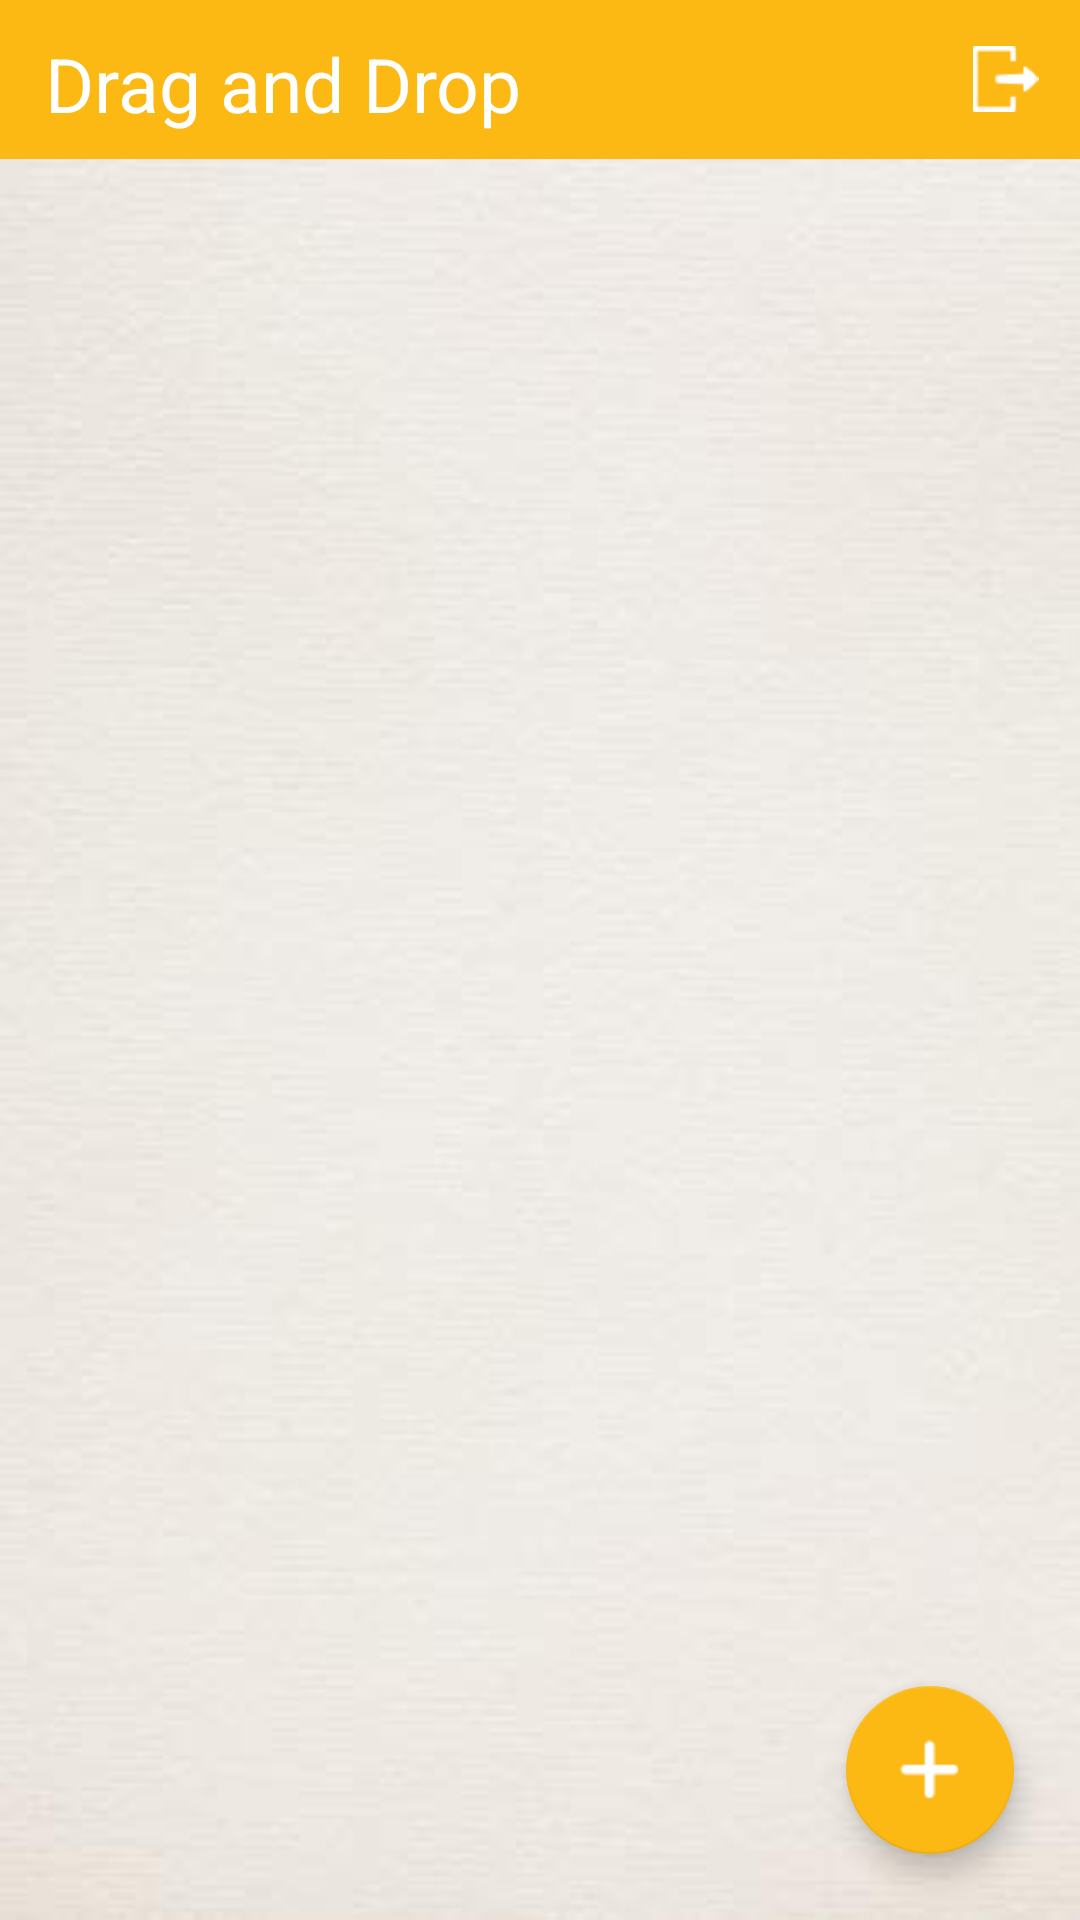

Layout XML and referenced resources for this Android screen:
<!-- AndroidManifest.xml: application theme AppTheme -->
<!-- res/layout/event_creation_page.xml -->
<?xml version="1.0" encoding="utf-8"?>
<LinearLayout
    xmlns:android="http://schemas.android.com/apk/res/android"
    xmlns:app="http://schemas.android.com/apk/res-auto"
    android:layout_width="match_parent"
    android:layout_height="match_parent"
    android:orientation="vertical">

    <include
        android:id="@+id/actionbar1"
        layout="@layout/creation_actionbar1"
        android:layout_width="match_parent"
        android:layout_height="53dp" />

    <include
        android:id="@+id/actionbar2"
        layout="@layout/creation_actionbar2"
        android:layout_width="match_parent"
        android:visibility="gone"
        android:layout_height="53dp" />


    <android.support.design.widget.CoordinatorLayout
        xmlns:android="http://schemas.android.com/apk/res/android"
        xmlns:app="http://schemas.android.com/apk/res-auto"
        android:layout_width="match_parent"
        android:layout_height="match_parent">

        <android.support.v7.widget.RecyclerView
            android:id="@+id/recycler_view"
            android:layout_width="match_parent"
            android:layout_height="match_parent"
            android:background="@drawable/whitebg"
            android:paddingTop="3dp"
            android:scrollbars="none" />

        <android.support.design.widget.FloatingActionButton
            android:id="@+id/fab"
            android:layout_width="wrap_content"
            android:layout_height="wrap_content"
            android:layout_gravity="bottom|right"
            android:layout_margin="22dp"
            android:backgroundTint="@color/orange"
            android:clickable="true"
            android:onClick="add_item_funct"
            android:src="@drawable/add_icn"
            app:layout_anchorGravity="bottom|right|end" />
    </android.support.design.widget.CoordinatorLayout>
</LinearLayout>
<!-- res/layout/creation_actionbar1.xml (included above) -->
<?xml version="1.0" encoding="utf-8"?>
<LinearLayout xmlns:android="http://schemas.android.com/apk/res/android"
    android:orientation="vertical" android:layout_width="match_parent"
    android:layout_height="match_parent">

    <LinearLayout
        android:layout_width="match_parent"
        android:layout_height="53dp"
        android:background="@color/orange"
        android:orientation="horizontal">

        <TextView
            android:id="@+id/actionbar_title1"
            android:layout_width="match_parent"
            android:layout_height="match_parent"
            android:layout_marginRight="50dp"
            android:layout_weight="1"
            android:gravity="center_vertical"
            android:paddingLeft="15dp"
            android:paddingTop="3dp"
            android:text="Drag and Drop"
            android:textColor="@color/white"
            android:textSize="25sp" />

        <ImageView
            android:id="@+id/imageView2"
            android:layout_width="40dp"
            android:layout_height="40dp"
            android:layout_gravity="center_vertical|center_horizontal"
            android:layout_marginLeft="-45dp"
            android:layout_marginRight="5dp"
            android:layout_weight="1"
            android:onClick="generate_funct"
            android:paddingBottom="9dp"
            android:paddingTop="9dp"
            android:src="@drawable/import_icn" />
    </LinearLayout>
</LinearLayout>
<!-- res/layout/creation_actionbar2.xml (included above) -->
<?xml version="1.0" encoding="utf-8"?>
<LinearLayout xmlns:android="http://schemas.android.com/apk/res/android"
    xmlns:app="http://schemas.android.com/apk/res-auto"
    xmlns:tools="http://schemas.android.com/tools"
    android:layout_width="match_parent"
    android:layout_height="match_parent"
    android:background="@color/white"
    android:orientation="vertical">

    <LinearLayout
        android:layout_width="match_parent"
        android:layout_height="53dp"
        android:background="@color/brown"
        android:foregroundGravity="center_vertical"
        android:gravity="center_vertical"
        android:orientation="horizontal">

        <ImageView
            android:id="@+id/imageView"
            android:layout_width="45dp"
            android:layout_height="40dp"
            android:layout_gravity="center_vertical|center_horizontal"
            android:layout_marginLeft="2dp"
            android:onClick="back_funct"
            android:paddingBottom="7dp"
            android:paddingLeft="4dp"
            android:paddingRight="7dp"
            android:paddingTop="7dp"
            android:src="@drawable/back_icn" />

        <LinearLayout
            android:layout_width="0dp"
            android:layout_height="match_parent"
            android:layout_weight="1"
            android:orientation="horizontal">

        </LinearLayout>

        <ImageView
            android:id="@+id/imageView4"
            android:layout_width="40dp"
            android:layout_height="40dp"
            android:layout_gravity="center_vertical|center_horizontal"
            android:onClick="edit_funct"
            android:padding="10dp"
            android:src="@drawable/edit_icn" />

        <ImageView
            android:id="@+id/imageView5"
            android:layout_width="40dp"
            android:layout_height="40dp"
            android:layout_gravity="center_vertical|center_horizontal"
            android:layout_marginLeft="10dp"
            android:layout_marginRight="10dp"
            android:onClick="delete_funct"
            android:padding="10dp"
            android:src="@drawable/delete_icn" />

    </LinearLayout>
</LinearLayout>
<!-- resources referenced by this layout -->
<resources>
  <color name="brown">#2f2110</color>
  <color name="orange">#fcb813</color>
  <color name="white">#ffffff</color>
  <!-- drawable add_icn: png bitmap (drawable, 366 bytes) -->
  <!-- drawable back_icn: png bitmap (drawable, 529 bytes) -->
  <!-- drawable edit_icn: png bitmap (drawable, 483 bytes) -->
  <!-- drawable import_icn: png bitmap (drawable, 579 bytes) -->
  <!-- drawable whitebg: jpg bitmap (drawable, 7196 bytes) -->
  <style name="AppTheme" parent="Theme.Design.NoActionBar">
          
          <item name="colorPrimary">@color/orange</item>
          <item name="colorPrimaryDark">@color/colorPrimaryDark</item>
          <item name="colorAccent">@color/orange</item>
          <item name="android:colorBackground">@color/white</item>
          <item name="android:textColorPrimary">@color/brown</item>
  
      </style>
  <color name="colorPrimaryDark">#000000</color>
</resources>
